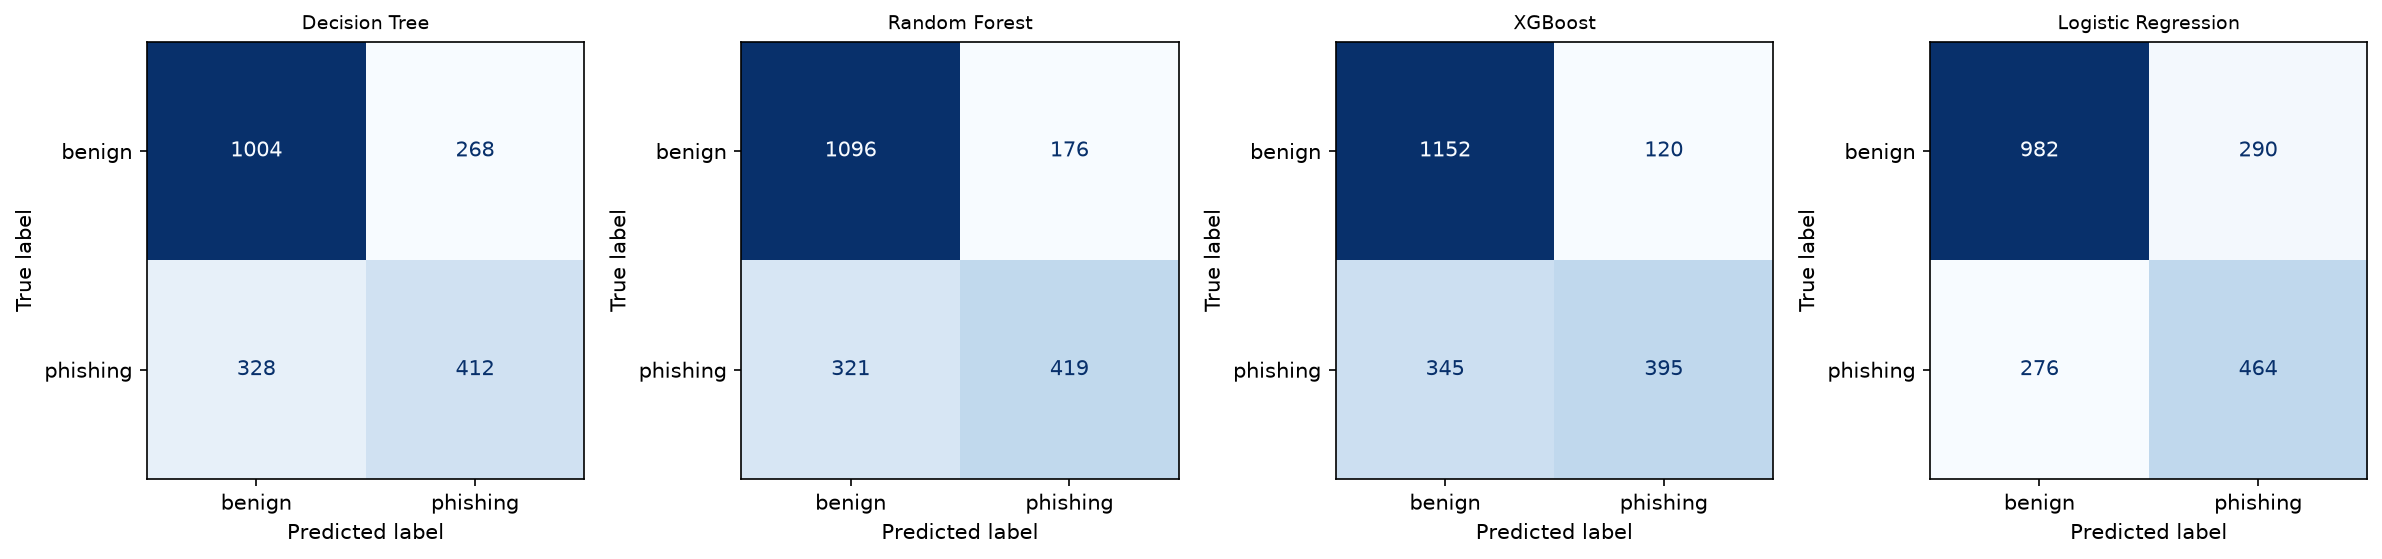

Data behind this chart, as committed beside it:
Algorithm, TN, FP, FN, TP, FPR, FNR
Decision Tree, 1004, 268, 328, 412, 0.2107, 0.4432
Random Forest, 1096, 176, 321, 419, 0.1384, 0.4338
XGBoost, 1152, 120, 345, 395, 0.0943, 0.4662
Logistic Regression, 982, 290, 276, 464, 0.228, 0.373
